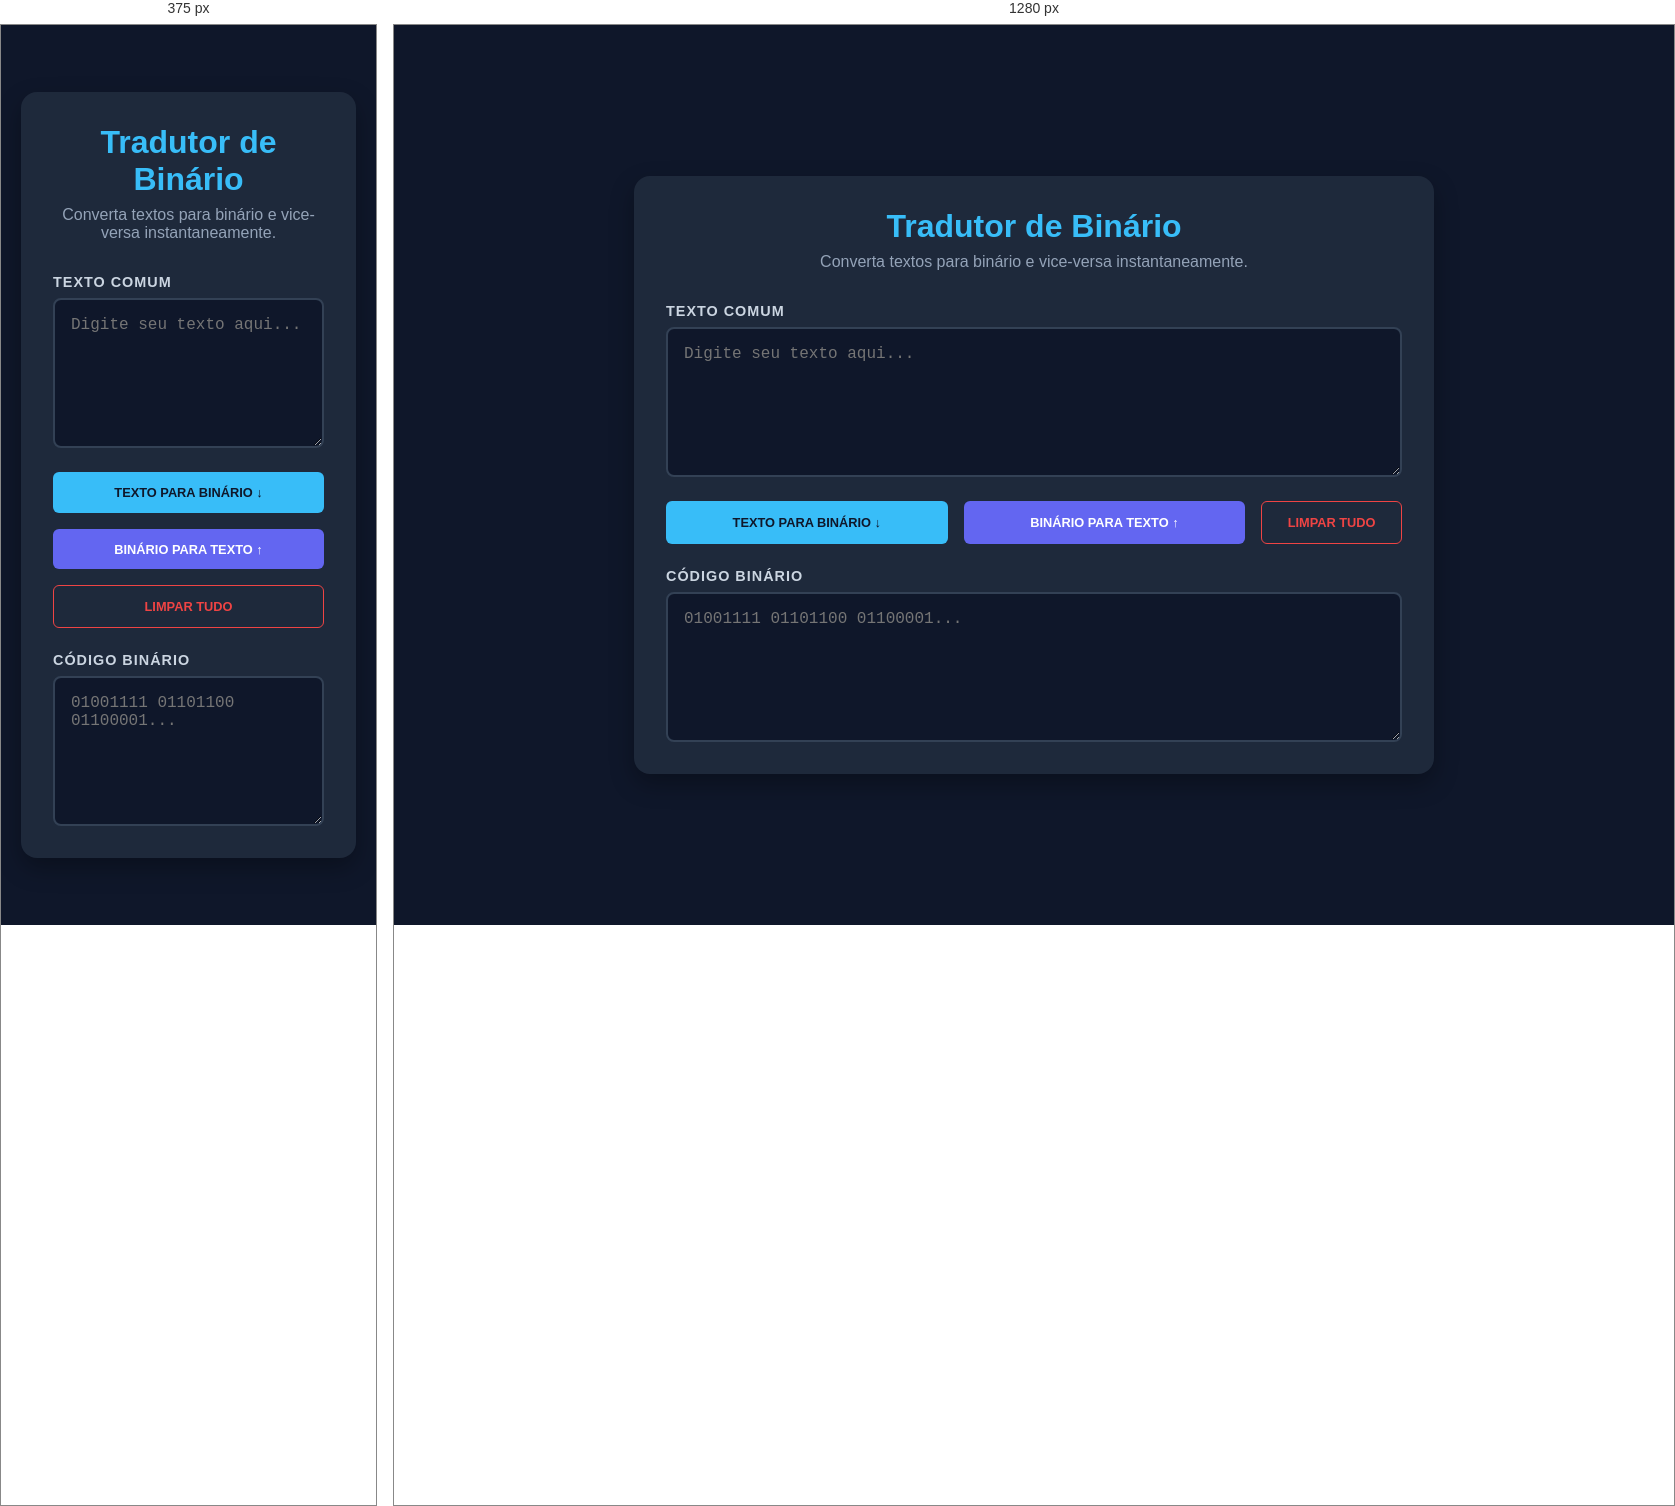
Rendered at 375 px and 1280 px, left to right.

<!-- file: index.html -->
<!DOCTYPE html>
<html lang="pt-br">
<head>
    <meta charset="UTF-8">
    <meta name="viewport" content="width=device-width, initial-scale=1.0">
    <title>Conversor Binário Profissional</title>
    <link rel="stylesheet" href="style.css">
</head>
<body>

    <main class="container">
        <header>
            <h1>Tradutor de Binário</h1>
            <p>Converta textos para binário e vice-versa instantaneamente.</p>
        </header>

        <section class="converter-box">
            <div class="field">
                <label for="text-input">Texto Comum</label>
                <textarea id="text-input" placeholder="Digite seu texto aqui..."></textarea>
            </div>

            <div class="actions">
                <button id="btn-to-binary" class="btn primary">Texto para Binário ↓</button>
                <button id="btn-to-string" class="btn secondary">Binário para Texto ↑</button>
                <button id="btn-clear" class="btn outline">Limpar Tudo</button>
            </div>

            <div class="field">
                <label for="binary-input">Código Binário</label>
                <textarea id="binary-input" placeholder="01001111 01101100 01100001..."></textarea>
            </div>
        </section>
    </main>

    <script src="converter.js"></script>
    <script src="main.js"></script>
</body>
</html>

/* @media block from style.css */
@media (max-width: 600px) {
    .actions {
        grid-template-columns: 1fr;
    }
}